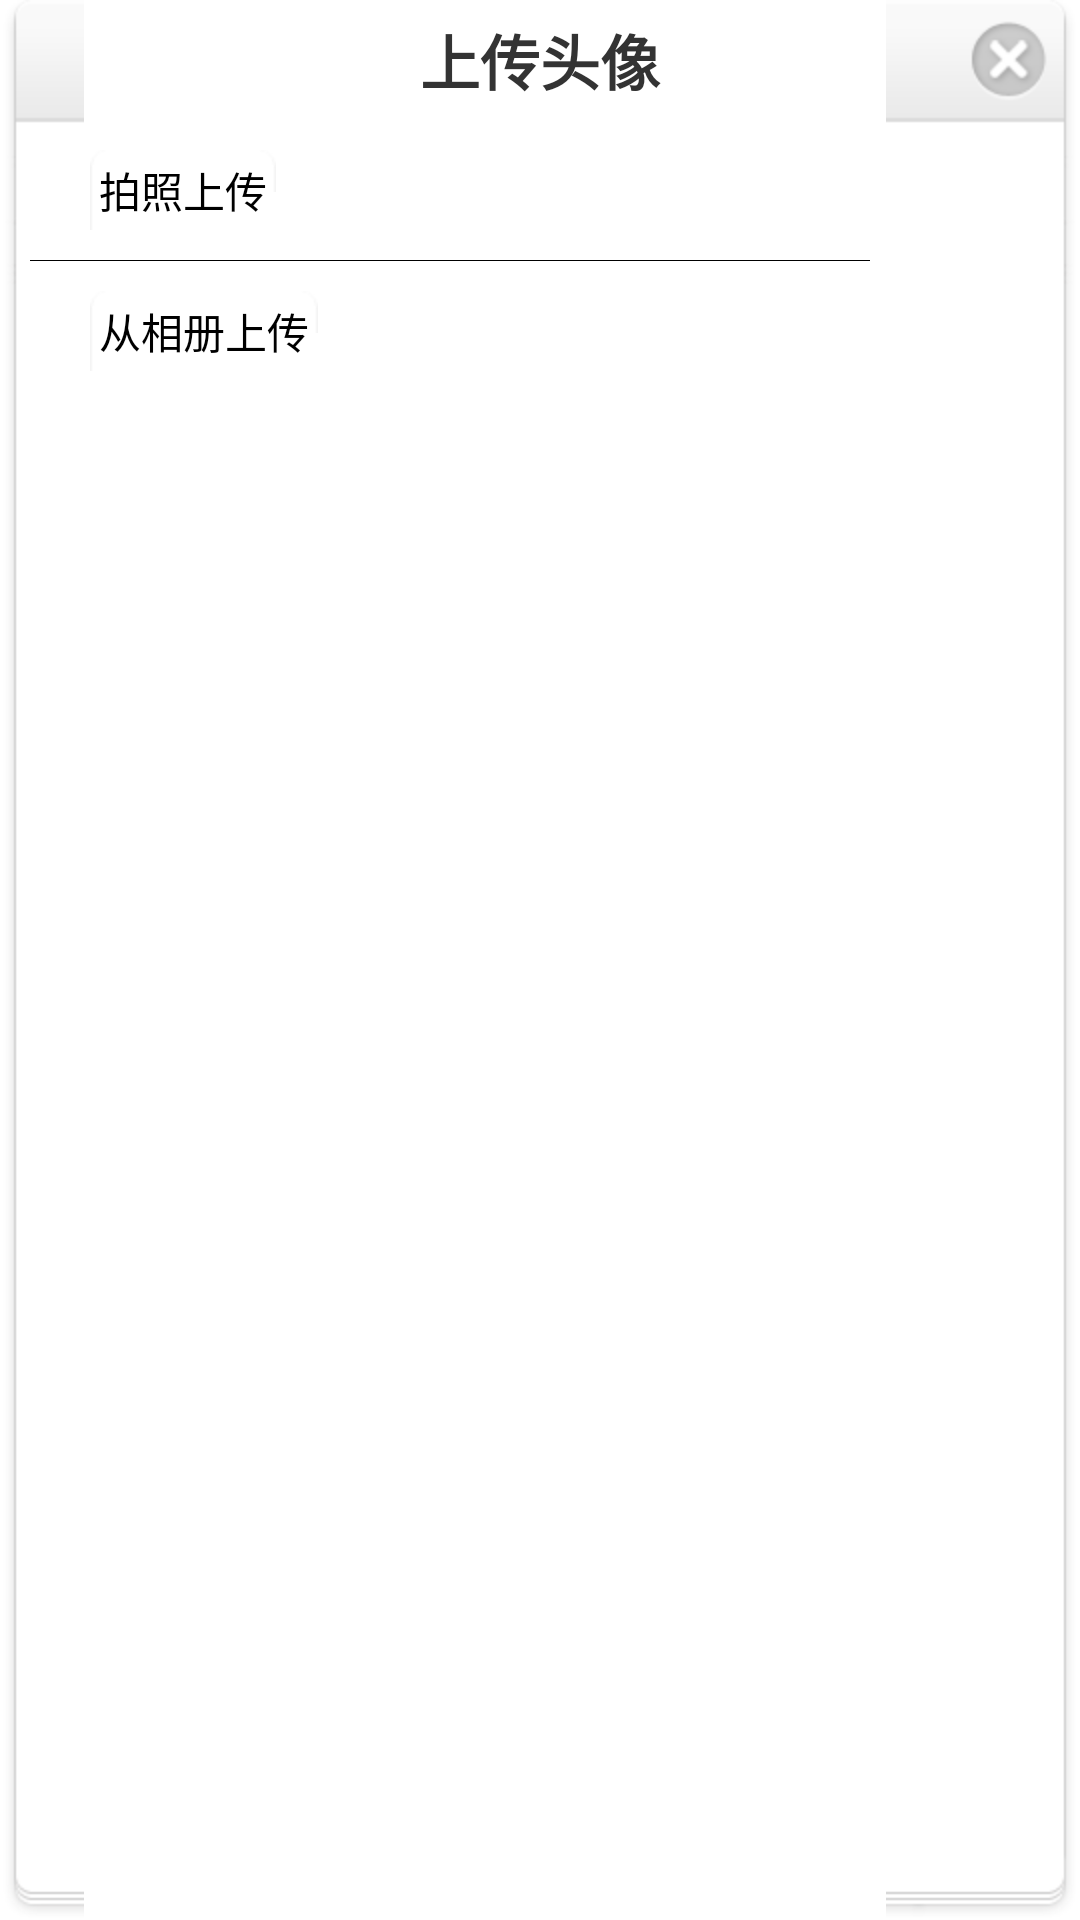

Reconstruct the res/layout file that produces this screen, plus the resources it refers to.
<!-- AndroidManifest.xml: fallback theme Theme.MaterialComponents.DayNight.NoActionBar -->
<!-- res/layout/activity_user_avatar.xml -->
<?xml version="1.0" encoding="utf-8"?>
<LinearLayout xmlns:android="http://schemas.android.com/apk/res/android"
    xmlns:icity="http://schemas.android.com/apk/res/cn.chengdu.in.android"
    android:id="@id/main"
    android:layout_width="300.0dip"
    android:layout_height="wrap_content"
    android:background="@drawable/acc_bg_signin"
    android:orientation="vertical"
    android:padding="0.0dip" >

    <TextView
        android:id="@id/dialog_title"
        style="@style/dialog_title_text"
        android:layout_width="fill_parent"
        android:layout_height="40.0dip"
        android:background="@null"
        android:gravity="center"
        android:text="@string/user_avatar_title" />

    <LinearLayout
        android:layout_width="fill_parent"
        android:layout_height="wrap_content"
        android:layout_marginBottom="10.0dip"
        android:layout_marginLeft="20.0dip"
        android:layout_marginRight="20.0dip"
        android:layout_marginTop="10.0dip"
        android:orientation="vertical"
        android:padding="0.0dip" >

        <TextView
                style="@style/common_input_t"
            android:id="@+id/textView_avatar_take"
            android:textColor="@color/text_black"
            android:layout_width="wrap_content"
            android:layout_height="wrap_content"
            android:text="@string/user_avatar_take" />
        
        
    </LinearLayout>
    <View
        android:layout_marginLeft="10dip"
        android:layout_width="280.0dip"
        android:layout_height="1.0px"
        android:background="@color/text_black" />
 <LinearLayout
        android:layout_width="fill_parent"
        android:layout_height="wrap_content"
        android:layout_marginBottom="10.0dip"
        android:layout_marginLeft="20.0dip"
        android:layout_marginRight="20.0dip"
        android:layout_marginTop="10.0dip"
        android:orientation="vertical"
        android:padding="0.0dip" >

      
         <TextView
                style="@style/common_input_t"
            android:id="@+id/textView_avatar_album"
             android:textColor="@color/text_black"
            android:layout_width="wrap_content"
            android:layout_height="wrap_content"
            android:text="@string/user_avatar_album" />
        
    </LinearLayout>

 

</LinearLayout>
<!-- resources referenced by this layout -->
<resources>
  <color name="text_black">#000000</color>
  <string name="user_avatar_album">从相册上传</string>
  <string name="user_avatar_take">拍照上传</string>
  <string name="user_avatar_title">上传头像</string>
  <style name="common_input_t">
          <item name="android:background">@drawable/common_bg_item_t</item>
          <item name="android:padding">3.0dip</item>
          <item name="android:layout_marginLeft">10.0dip</item>
          <item name="android:layout_marginTop">0.0dip</item>
          <item name="android:layout_marginRight">10.0dip</item>
          <item name="android:layout_marginBottom">0.0dip</item>
      </style>
  <style name="dialog_title_text" parent="@style/common_text_huge">
          <item name="android:textColor">@color/text_dark</item>
          <item name="android:shadowColor">@color/shadow_white</item>
          <item name="android:shadowDx">0.0</item>
          <item name="android:shadowDy">1.0</item>
          <item name="android:shadowRadius">1.0</item>
      </style>
  <style name="common_text_huge">
          <item name="android:textSize">20.0dip</item>
          <item name="android:textStyle">bold</item>
          <item name="android:textColor">@color/text_white</item>
      </style>
  <color name="text_dark">#ff333333</color>
  <color name="shadow_white">#ffffffff</color>
  <color name="text_white">#ffffffff</color>
</resources>
